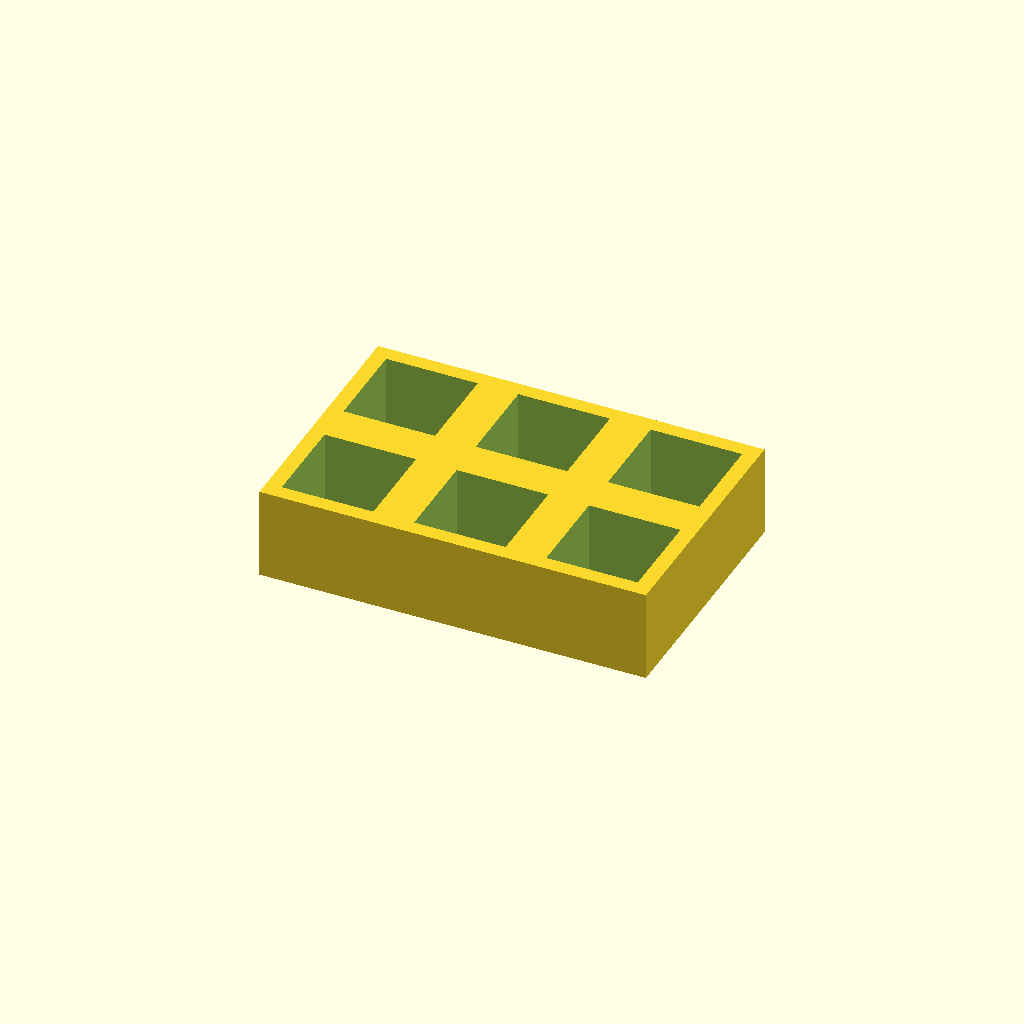
Cell 1 — every parameter at its default value.
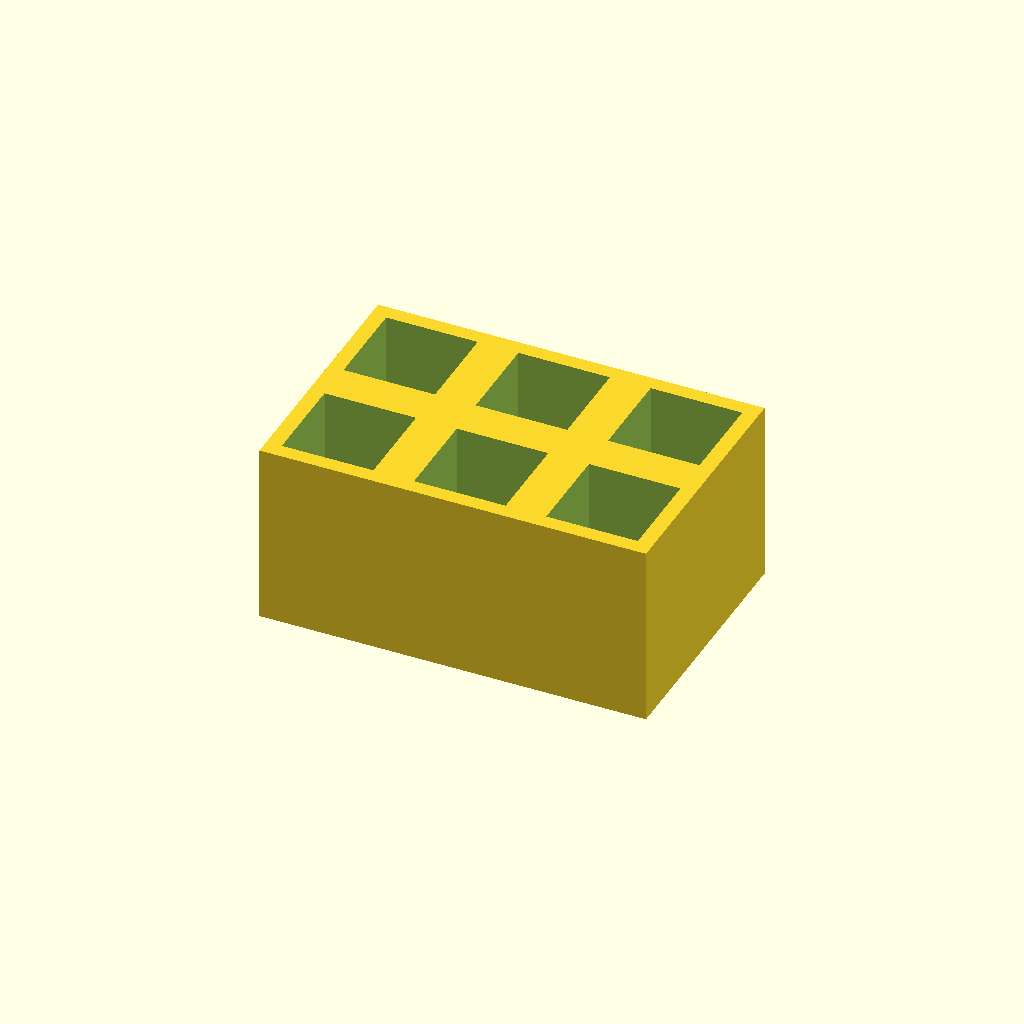
Cell 2 — thickness set to 36, the other parameters unchanged.
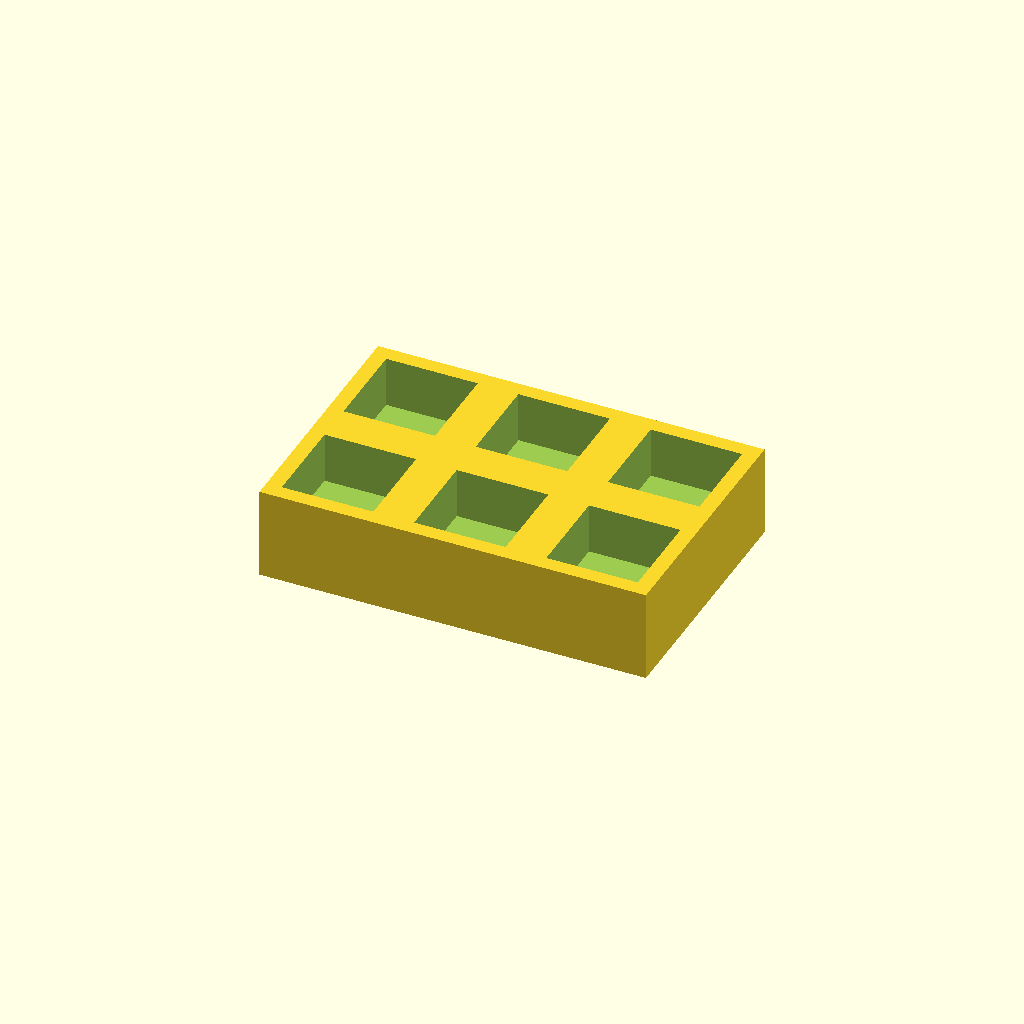
Cell 3: the same model with floor_t = 8.
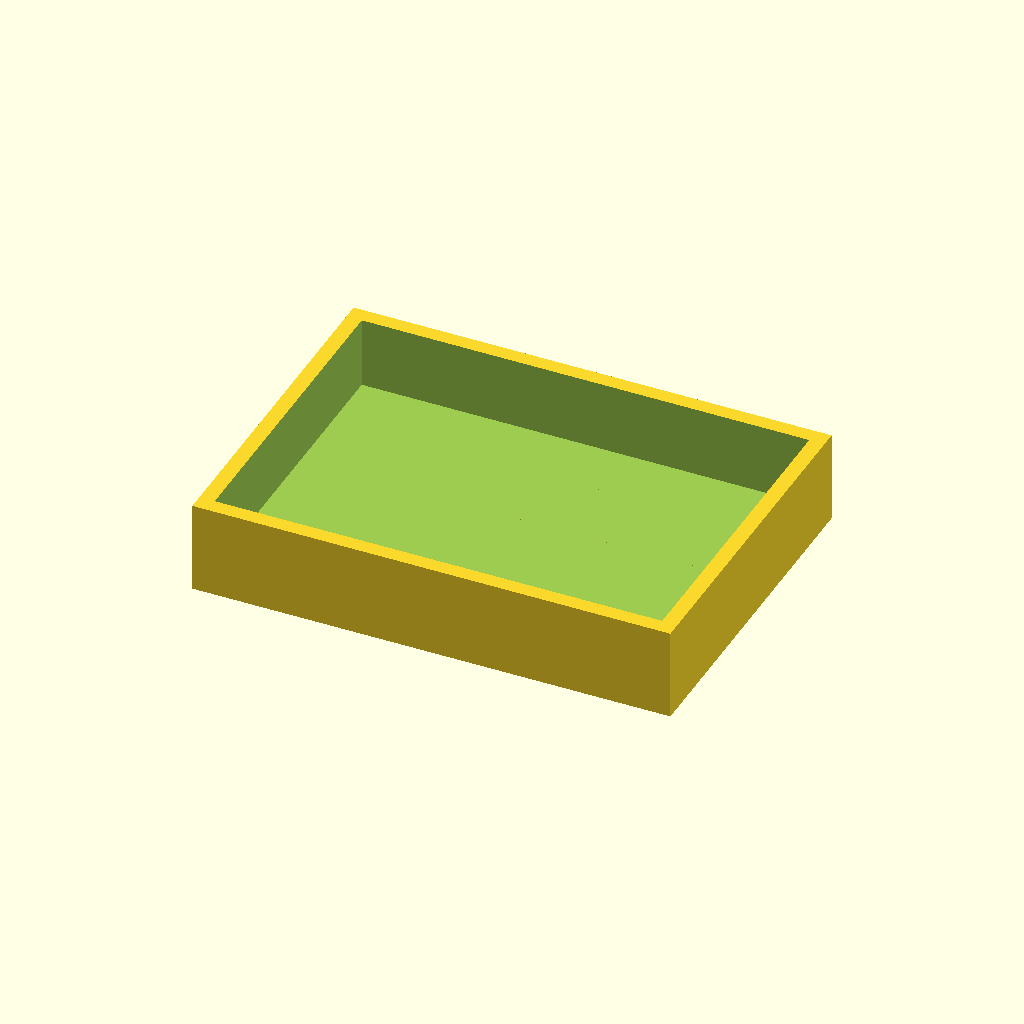
Cell 4: pocket = 36 (everything else at default).
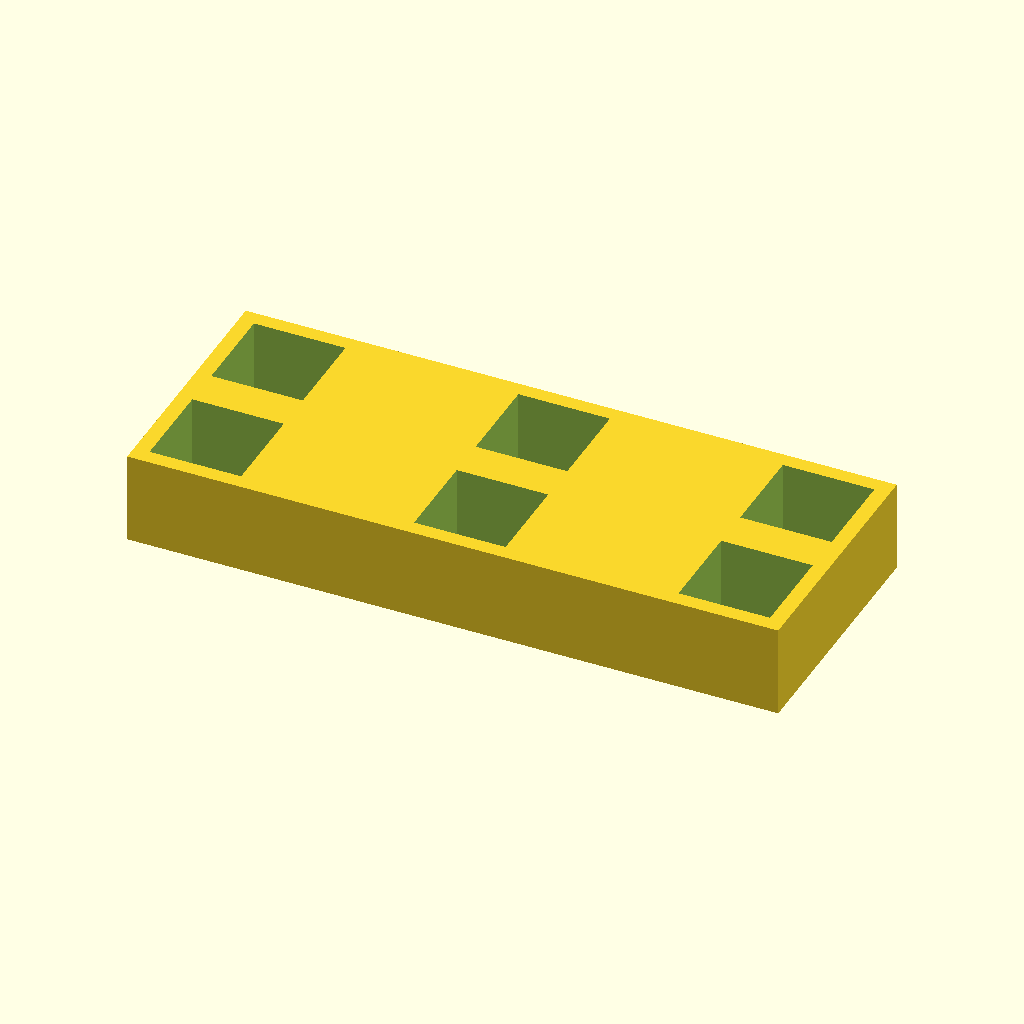
Cell 5: the same model with pitch_x = 52.
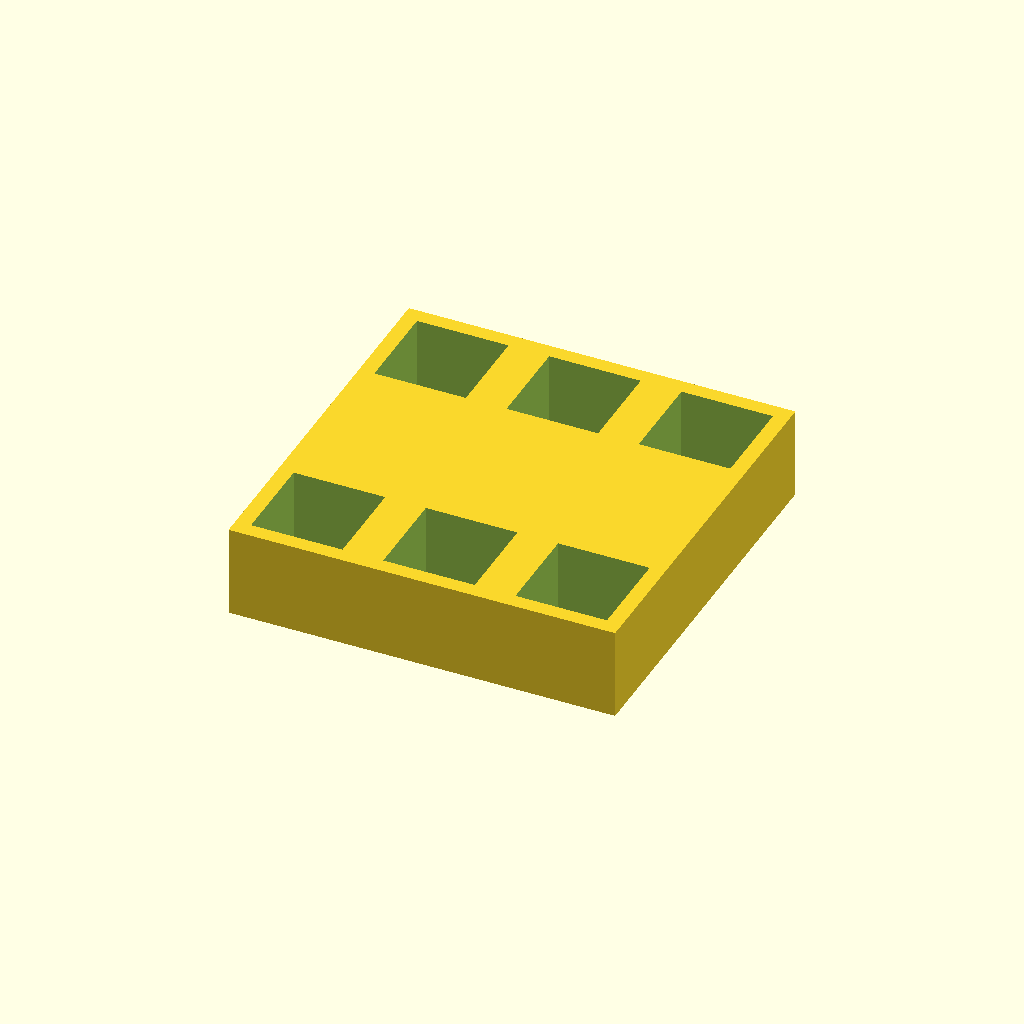
Cell 6: the same model with pitch_y = 52.
One fixed orthographic camera (rotation 55°, 0°, 25°; colour scheme Cornfield) for every cell.
OpenSCAD source file optional_data/data/place1/pocketplates/part_0072.scad:
$fn = 32;

// ----------------------------------------------------------------------
// Pocket plate 76 x 50 x 18
// 2 x 3 pockets 18 mm square, 14 mm deep
// ----------------------------------------------------------------------

// --- parameters (mm) ---
thickness = 18;  // plate thickness
floor_t = 4;     // material left under each pocket
pocket = 18;     // pocket side length
pitch_x = 26;    // pocket pitch along X
pitch_y = 26;    // pocket pitch along Y
cols = 3;        // pockets per row
rows = 2;        // rows of pockets

// --- derived feature positions (mm) ---
depth = thickness - floor_t;        // = 14   pocket depth, down to the floor
span_x = (cols - 1) * pitch_x;      // = 52   distance between outer pockets
span_y = (rows - 1) * pitch_y;      // = 26   distance between outer pocket rows
origin_x = -span_x / 2;             // = -26   X of the first pocket
origin_y = -span_y / 2;             // = -13   Y of the first pocket
plate = [span_x + pocket + 6, span_y + pocket + 6, thickness];  // = [76, 50, 18]   overall size: pockets plus 3 mm of wall on each side
feature_centers = [
  [origin_x + 0 * pitch_x, origin_y + 0 * pitch_y],
  [origin_x + 1 * pitch_x, origin_y + 0 * pitch_y],
  [origin_x + 2 * pitch_x, origin_y + 0 * pitch_y],
  [origin_x + 0 * pitch_x, origin_y + 1 * pitch_y],
  [origin_x + 1 * pitch_x, origin_y + 1 * pitch_y],
  [origin_x + 2 * pitch_x, origin_y + 1 * pitch_y]
];   // pocket centres, used verbatim by the cutter loop

// plate outline, then one pocket per centre in feature_centers
difference() {
  cube(plate, center = true);
  for (centre = feature_centers)
    translate([centre[0] - pocket / 2, centre[1] - pocket / 2, plate[2] / 2 - depth])
      cube([pocket, pocket, depth + 1]);  // centred on the declared pocket centre
}
Parameter table extracted from the source (name, type, default, range or options):
thickness: number, default 18
floor_t: number, default 4
pocket: number, default 18
pitch_x: number, default 26
pitch_y: number, default 26
cols: number, default 3
rows: number, default 2
